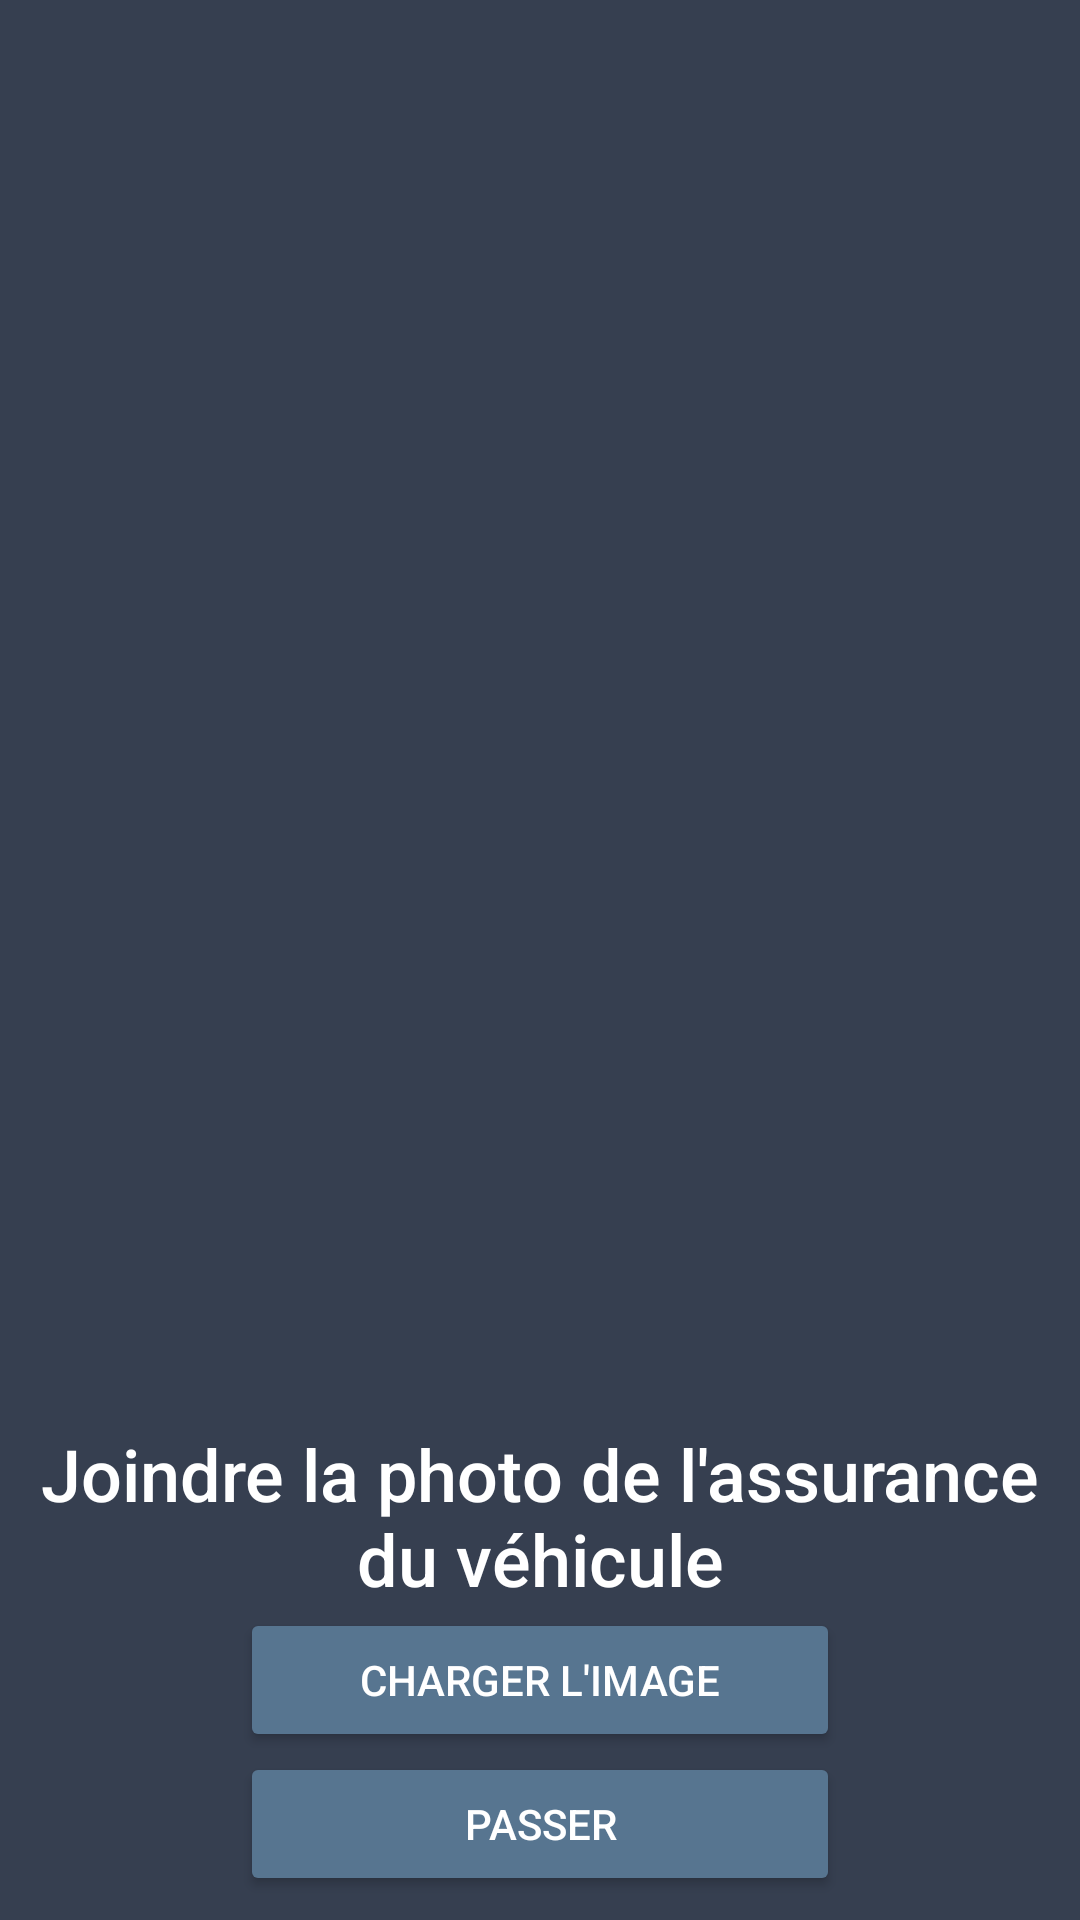

The Android layout XML behind this screen, and the referenced resources:
<!-- AndroidManifest.xml: application theme Theme.TélPéage -->
<!-- res/layout/asssurance_camera.xml -->
<?xml version="1.0" encoding="utf-8"?>
<LinearLayout xmlns:android="http://schemas.android.com/apk/res/android"
    xmlns:app="http://schemas.android.com/apk/res-auto"
    android:layout_width="match_parent"
    android:layout_height="match_parent"
    android:background="@color/purple_200"
    android:orientation="vertical"
    android:padding="2dp">

    <Space
        android:layout_width="match_parent"
        android:layout_height="wrap_content"
        android:layout_weight="1" />

    <ImageView
        android:id="@+id/imageView2"
        android:layout_width="match_parent"
        android:layout_height="456dp"
        android:layout_weight="1" />

    <Space
        android:layout_width="match_parent"
        android:layout_height="wrap_content"
        android:layout_weight="1" />

    <TextView
        android:id="@+id/textView5"
        android:layout_width="match_parent"
        android:layout_height="55dp"
        android:layout_weight="1"
        android:fontFamily="sans-serif-medium"
        android:gravity="center_vertical"
        android:text="Joindre la photo de l'assurance du véhicule"
        android:textAlignment="center"
        android:textAllCaps="false"
        android:textColor="@color/white"
        android:textSize="24sp" />

    <Button
        android:id="@+id/buttonLoadPicture2"
        android:layout_width="200dp"
        android:layout_height="wrap_content"
        android:layout_gravity="center"
        android:layout_weight="0"
        android:backgroundTint="@color/grey_button"
        android:text="Charger l'image"
        android:textColor="@color/white"
        app:cornerRadius="20dp"
        app:rippleColor="#FFFFFF" />

    <Button
        android:id="@+id/goToCard"
        android:layout_width="200dp"
        android:layout_height="wrap_content"
        android:layout_gravity="center"
        android:layout_weight="0"
        android:backgroundTint="@color/grey_button"
        android:text="Passer"
        android:textColor="@color/white"
        app:cornerRadius="20dp"
        app:rippleColor="#FFFFFF" />

    <Space
        android:layout_width="match_parent"
        android:layout_height="wrap_content"
        android:layout_weight="1" />

</LinearLayout>
<!-- resources referenced by this layout -->
<resources>
  <color name="grey_button">#577590</color>
  <color name="purple_200">#363F50</color>
  <color name="white">#FFFFFFFF</color>
  <style name="Theme.TélPéage" parent="Theme.MaterialComponents.DayNight.NoActionBar">
          
          <item name="colorPrimary">@color/purple_200</item>
          <item name="colorPrimaryVariant">@color/grey_button</item>
          <item name="colorOnPrimary">@color/black</item>
          
          <item name="colorSecondary">@color/teal_200</item>
          <item name="colorSecondaryVariant">@color/teal_700</item>
          <item name="colorOnSecondary">@color/black</item>
          
          <item name="android:statusBarColor" tools:targetApi="l">?attr/colorPrimaryVariant</item>
          
      </style>
  <color name="black">#FF000000</color>
  <color name="teal_200">#FF03DAC5</color>
  <color name="teal_700">#FF018786</color>
</resources>
